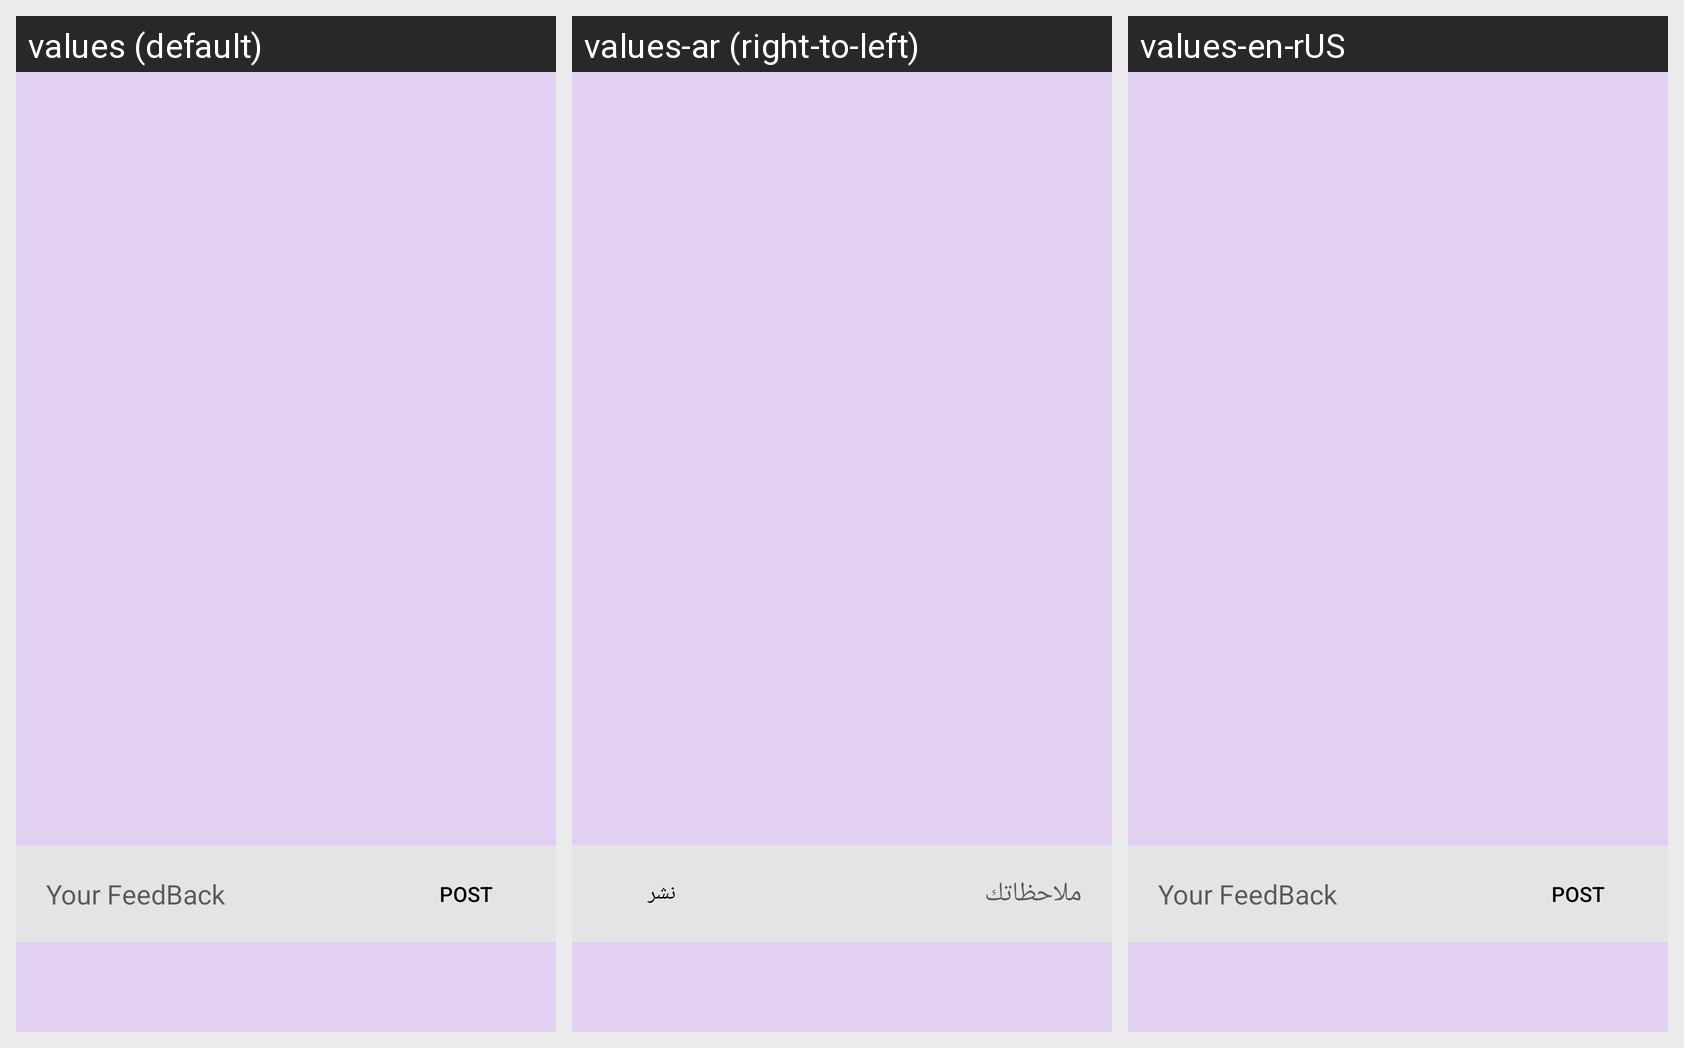

The same Android screen rendered under several of its app's locales, left to right. List the strings drawn on it with the default value and each locale's translation.
Android screen res/layout/posts_layout.xml rendered under 3 locales, left to right: values (default), values-ar (right-to-left), values-en-rUS. Device: Nexus 5 (rendered at 1080×1920; each locale shown at half size, 540×960, under a caption strip naming it); theme Theme.DemoApp.
Strings drawn on this screen, with the default value and each locale's value (text and hints the layout hard-codes, and strings that could not be matched under every locale, appear in the picture but are not listed):

your_feedback
  values: Your FeedBack
  values-ar: ملاحظاتك
  values-en-rUS: Your FeedBack

post
  values: Post
  values-ar: نشر
  values-en-rUS: Post
